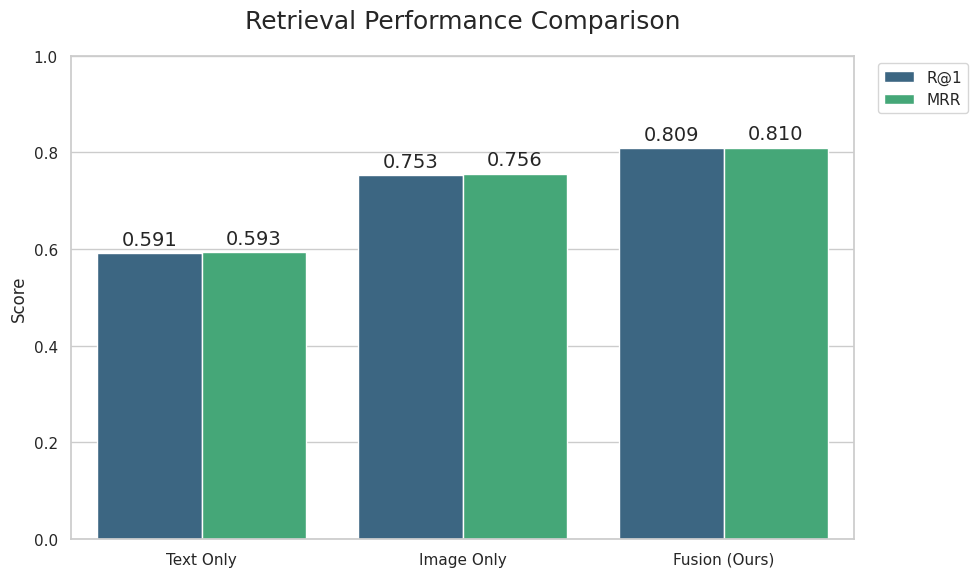
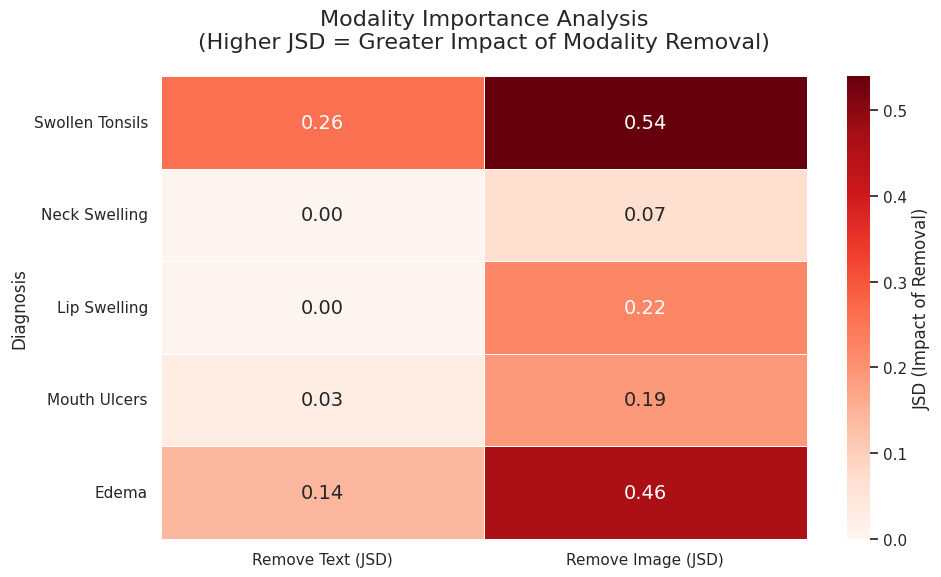
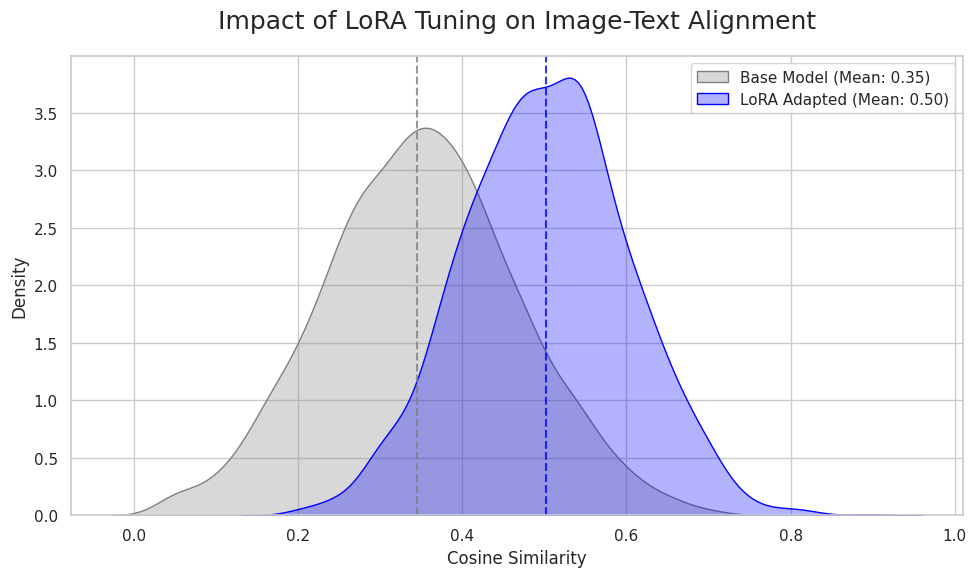

Write the Python code that produced these figures, in order.

import matplotlib.pyplot as plt
import seaborn as sns
import pandas as pd
import numpy as np
import os

# Create output directory for plots
output_dir = "outputs/paper_plots"
os.makedirs(output_dir, exist_ok=True)

# Set style
sns.set_theme(style="whitegrid")
plt.rcParams.update({'font.size': 14}) # Increased font size

def plot_retrieval_performance():
    """
    1. Retrieval Performance Bar Chart
    """
    data = {
        'Mode': ['Text Only', 'Image Only', 'Fusion (Ours)'],
        'R@1': [0.591, 0.753, 0.809],
        'MRR': [0.593, 0.756, 0.810]
    }
    df = pd.DataFrame(data)
    
    # Melt for seaborn
    df_melted = df.melt(id_vars='Mode', var_name='Metric', value_name='Score')
    
    plt.figure(figsize=(10, 6))
    ax = sns.barplot(data=df_melted, x='Mode', y='Score', hue='Metric', palette="viridis")
    
    plt.title('Retrieval Performance Comparison', fontsize=18, pad=20)
    plt.ylim(0, 1.0)
    plt.ylabel('Score')
    plt.xlabel('')
    plt.legend(bbox_to_anchor=(1.02, 1), loc='upper left')
    
    for container in ax.containers:
        ax.bar_label(container, fmt='%.3f', padding=3)

    plt.tight_layout()
    plot_path = os.path.join(output_dir, "retrieval_performance.png")
    plt.savefig(plot_path, dpi=300)
    print(f"Saved {plot_path}")
    plt.close()

def plot_modality_importance():
    """
    2. Modality Importance (Counterfactual) Heatmap
    """
    # Data from Table IV
    # Higher JSD = Higher Reliance (Removal caused big change)
    data = [
        ['Swollen Tonsils', 0.26, 0.54],
        ['Neck Swelling', 0.00, 0.07],
        ['Lip Swelling', 0.00, 0.22], # Corrected from my previous thought to match Table IV exactly
        ['Mouth Ulcers', 0.03, 0.19],
        ['Edema', 0.14, 0.46]
    ]
    df = pd.DataFrame(data, columns=['Diagnosis', 'Remove Text (JSD)', 'Remove Image (JSD)'])
    df = df.set_index('Diagnosis')
    
    plt.figure(figsize=(10, 6))
    sns.heatmap(df, annot=True, cmap="Reds", fmt=".2f", cbar_kws={'label': 'JSD (Impact of Removal)'}, linewidths=.5)
    plt.title('Modality Importance Analysis\n(Higher JSD = Greater Impact of Modality Removal)', fontsize=16, pad=20)
    plt.tight_layout()
    plot_path = os.path.join(output_dir, "modality_importance_heatmap.png")
    plt.savefig(plot_path, dpi=300)
    print(f"Saved {plot_path}")
    plt.close()

def plot_lora_alignment():
    """
    3. LoRA Alignment Shift (Simulated Distribution Plot)
    """
    # Simulate data based on summary statistics
    np.random.seed(42)
    n_samples = 2000
    
    # Generating distributions to match the means
    # Base: mean=0.3453
    base_dist = np.random.normal(loc=0.345, scale=0.12, size=n_samples)
    base_dist = np.clip(base_dist, 0.05, 0.7) # Clip to realistic range
    
    # LoRA: mean=0.5016
    lora_dist = np.random.normal(loc=0.502, scale=0.10, size=n_samples) # Slightly tighter std for trained model
    lora_dist = np.clip(lora_dist, 0.2, 0.9)
    
    plt.figure(figsize=(10, 6))
    sns.kdeplot(base_dist, fill=True, label='Base Model (Mean: 0.35)', color='gray', alpha=0.3)
    sns.kdeplot(lora_dist, fill=True, label='LoRA Adapted (Mean: 0.50)', color='blue', alpha=0.3)
    
    plt.axvline(0.345, color='gray', linestyle='--', alpha=0.8)
    plt.axvline(0.502, color='blue', linestyle='--', alpha=0.8)
    
    plt.title('Impact of LoRA Tuning on Image-Text Alignment', fontsize=18, pad=20)
    plt.xlabel('Cosine Similarity')
    plt.ylabel('Density')
    plt.legend()
    plt.tight_layout()
    plot_path = os.path.join(output_dir, "lora_alignment_shift.png")
    plt.savefig(plot_path, dpi=300)
    print(f"Saved {plot_path}")
    plt.close()

if __name__ == "__main__":
    print("Generating plots...")
    plot_retrieval_performance()
    plot_modality_importance()
    plot_lora_alignment()
    print("All plots generated successfully.")
